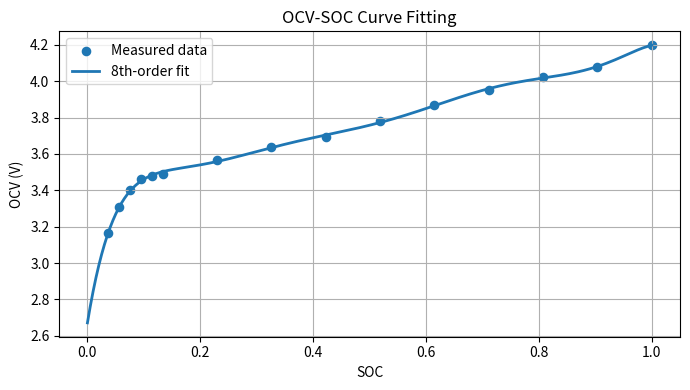

This chart was generated by the following Python code: (Note: this script raises an exception after producing the figure.)
import numpy as np
import matplotlib.pyplot as plt
#Exprimental OCV-SOC data (discharge)
dis_soc = np.array([
    1.0000000000000000,
    0.9037630258587420,
    0.8074618937347230,
    0.7111607616107040,
    0.6148596294866850,
    0.5185584973626660,
    0.4222573652386470,
    0.3259562331146280,
    0.2296551009906090,
    0.1333539688665900,
    0.1141065740383380,
    0.0948591792100860,
    0.0756117843818350,
    0.0563643895535830,
    0.0371169947253310
])
dis_ocv = np.array([
    4.1980,
    4.0795,
    4.0226,
    3.9527,
    3.8666,
    3.7811,
    3.6935,
    3.6372,
    3.5651,
    3.4895,
    3.4800,
    3.4621,
    3.4005,
    3.3059,
    3.1677
])
def plot_OCV_curve(dis_soc, dis_ocv, poly_order = 8, show_plot = True):
    """Take discrete experimental OCV-SOC samples and fit an 8th-order polynomial.

    Args:
        dis_soc (array): experimental data arrays
        dis_ocv (array): experimental data arrays
        poly_order (int): _description_. Defaults to 8.
        show_plot (bool): _description_. Defaults to True.
    
    Returns:
    coeffs: np.ndarray
    mae: float
    """ 
    dis_soc = np.asarray(dis_soc)
    dis_ocv = np.asarray(dis_ocv)

    coeffs = np.polyfit(dis_soc, dis_ocv, poly_order) #Polynominal fit

    #Evaluate polynominal at original SOC points for Mean Absolute Error.
    ocv_fit_at_data = np.polyval(coeffs, dis_soc)
    mae = np.mean(np.abs(ocv_fit_at_data - dis_ocv))

    #For smooth curve, evaluate on a dense SOC grid
    soc_grid = np.linspace(0.0, 1.0, 200)
    ocv_grid = np.polyval(coeffs, soc_grid)

    #Plot
    if show_plot:
        fig, ax = plt.subplots(figsize=(7, 4))
        ax.scatter(dis_soc, dis_ocv, label="Measured data", s=35)
        ax.plot(soc_grid, ocv_grid, label=f"{poly_order}th-order fit", linewidth=2)
        ax.set_xlabel("SOC")
        ax.set_ylabel("OCV (V)")
        ax.set_title("OCV-SOC Curve Fitting")
        ax.grid(True)
        ax.legend()

        fig.tight_layout()
        fig.savefig("images/ocv_fit.png", dpi=300, bbox_inches="tight")
        plt.close(fig)

    print(f"Polynominal coefficients (highest power first) :\n{coeffs}")
    print(f"Mean Absoulute Error: {mae: .6f} V")

    return coeffs, mae

if __name__ == "__main__":
    plot_OCV_curve(dis_soc, dis_ocv)